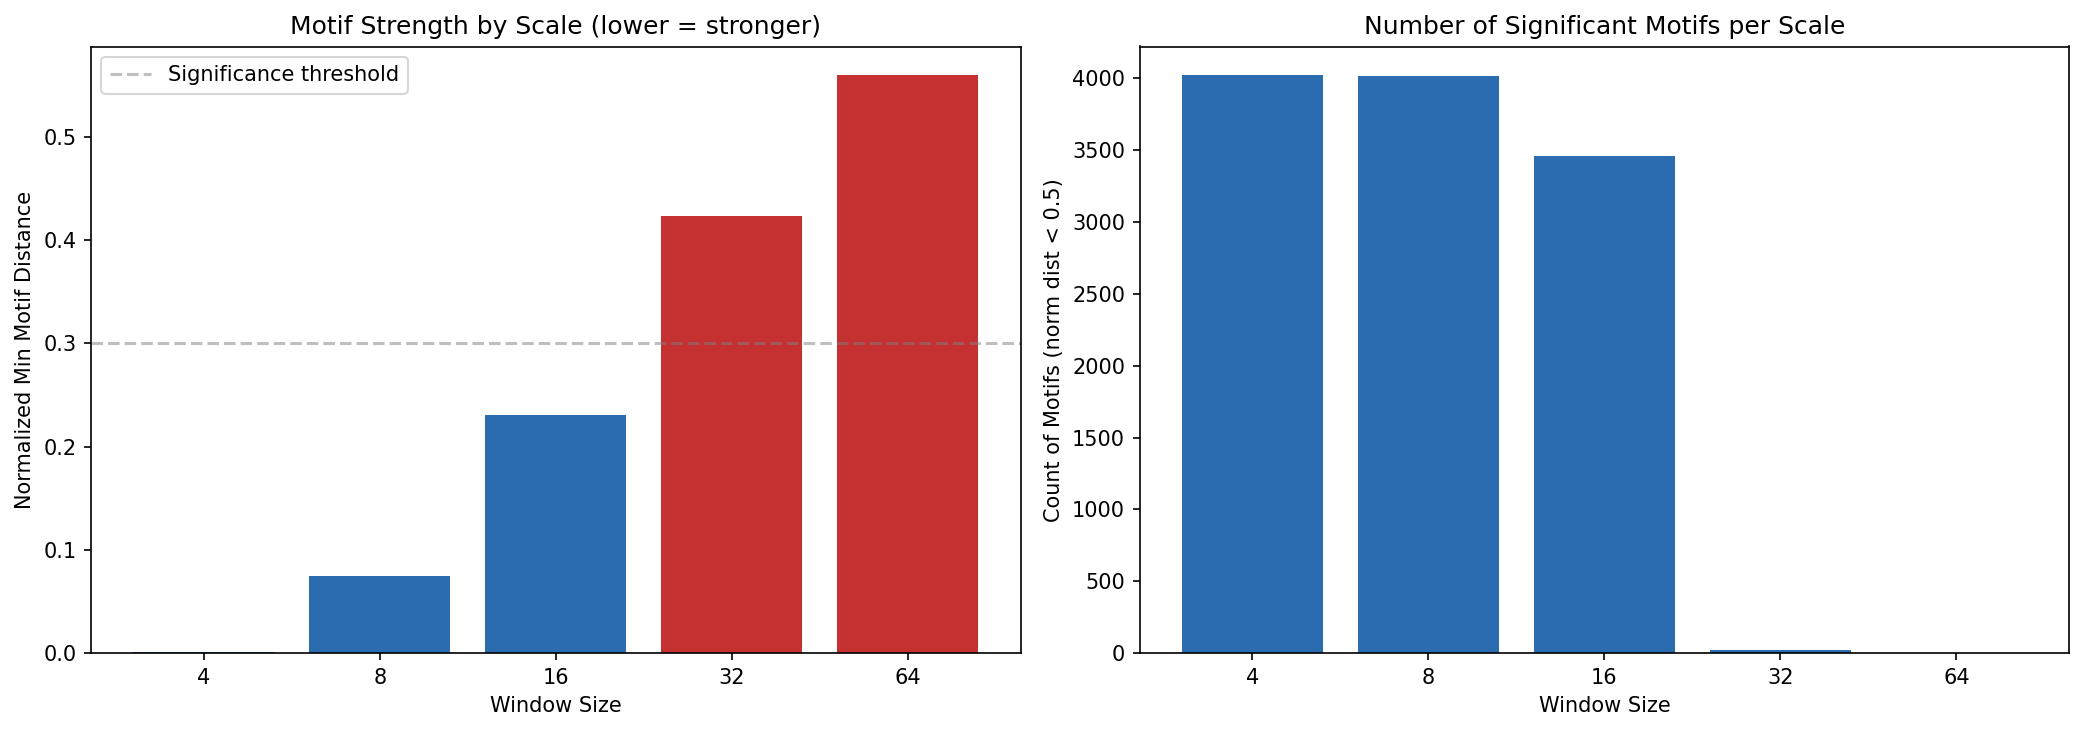

The file beside this chart, header and first rows:
window_size, min_distance, norm_min_distance, mean_distance, std_distance, n_motifs_norm_lt_01, n_motifs_norm_lt_05, n_profiles
4, 0.001721, 0.0006086, 0.05577, 0.02925, 4020, 4020, 4020
8, 0.2996, 0.0749, 0.8858, 0.1832, 26, 4016, 4016
16, 1.304, 0.2305, 2.546, 0.269, 0, 3461, 4008
32, 3.385, 0.4231, 4.903, 0.3071, 0, 20, 3992
64, 6.333, 0.5598, 8.232, 0.3824, 0, 0, 3960
